Image classification data set "dataset_lora_ti_controlnet" (farhanfuadabir/hybrid_diffusion_ultrasound on GitHub). Class labels (2): malignant, normal.

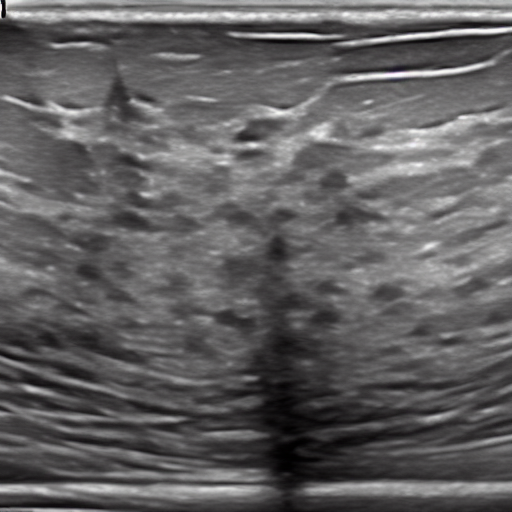
Label: normal

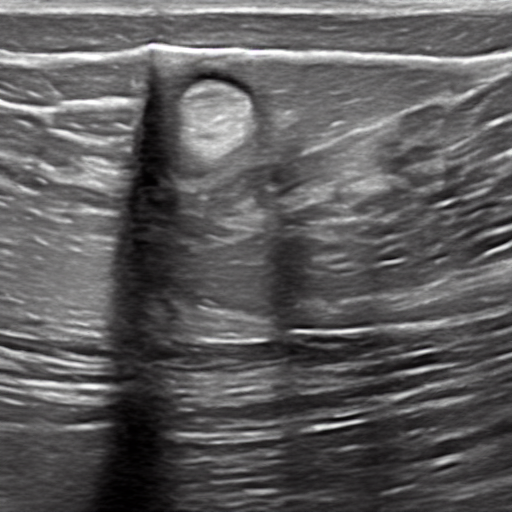
Label: malignant

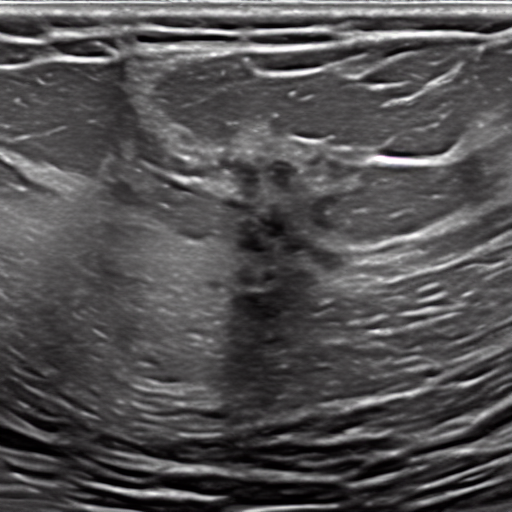
Label: normal

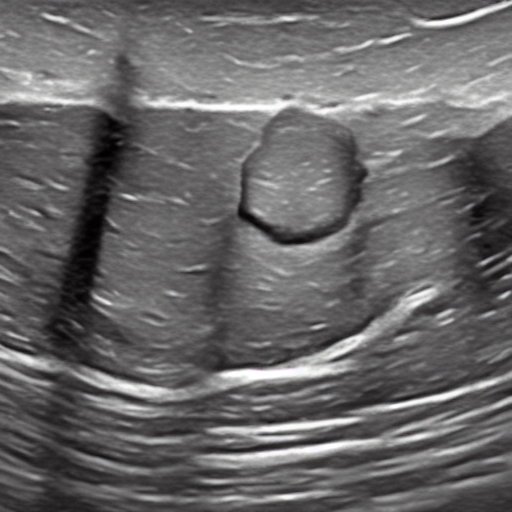
Label: malignant

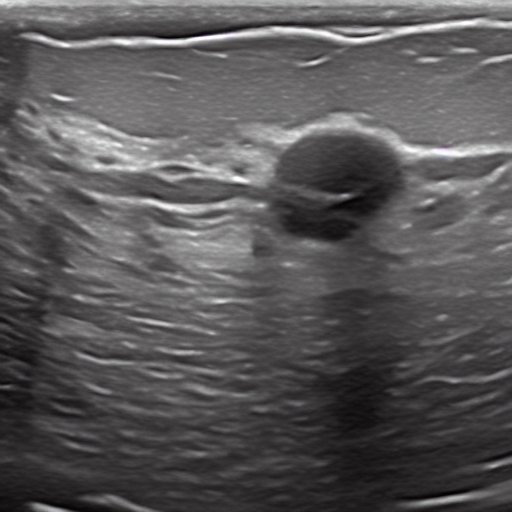
Label: normal

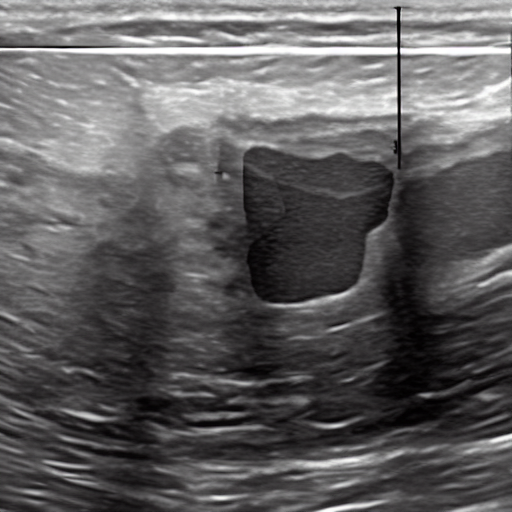
Label: malignant
